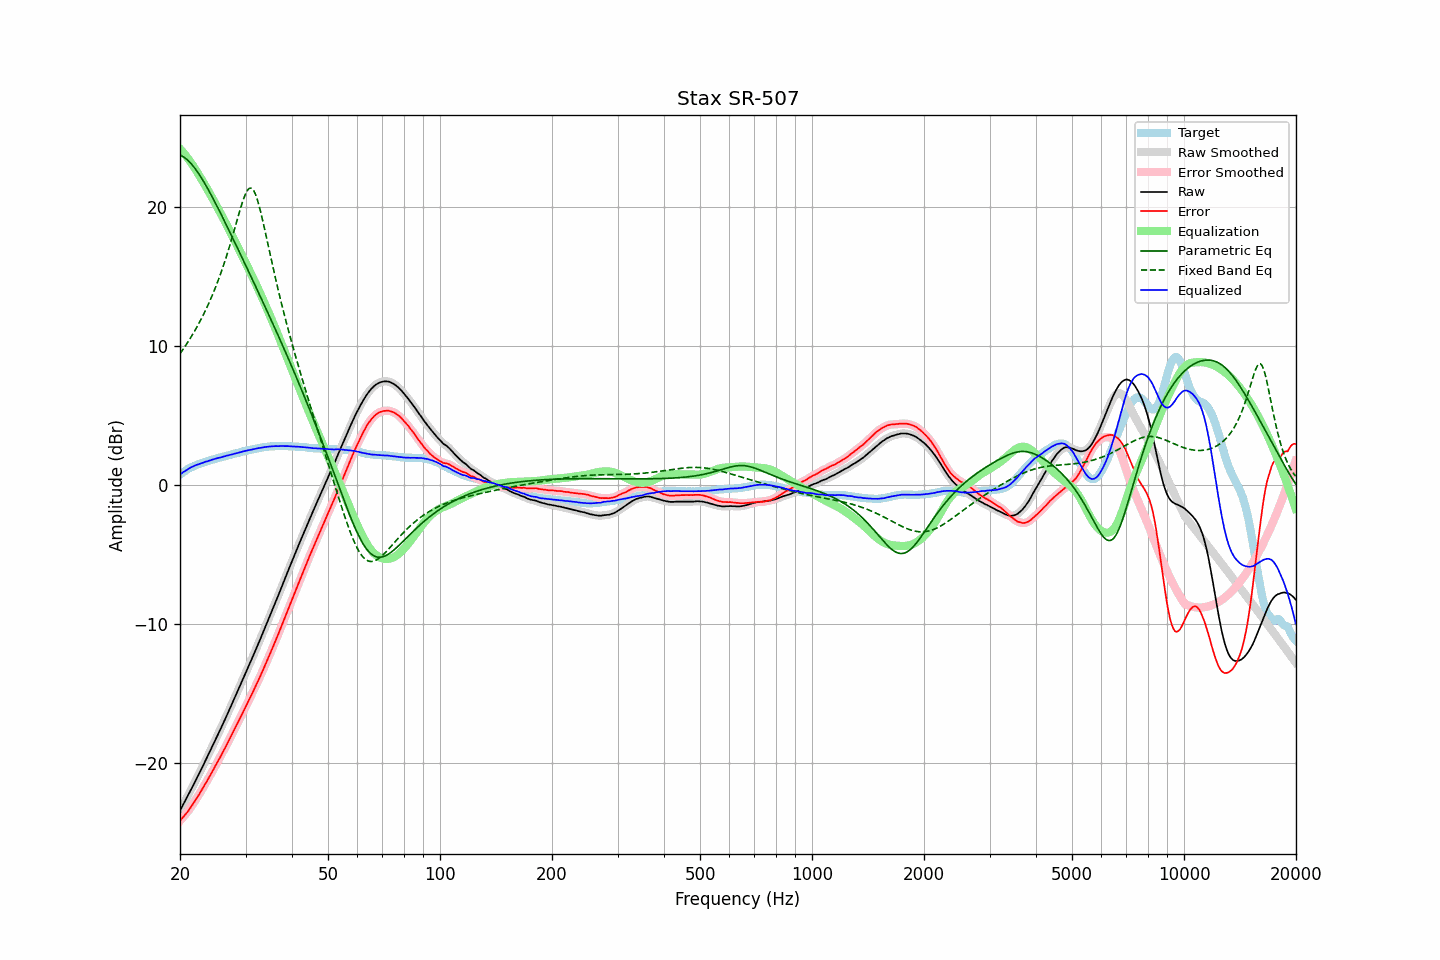

The data file committed next to this chart (first rows):
frequency, raw, error, smoothed, error_smoothed, equalization, parametric_eq, fixed_band_eq, equalized_raw, equalized_smoothed, target
20.00, -23.42, -24.15, -23.42, -24.15, 24.15, 23.70, 9.42, 0.73, 0.74, 0.73
20.20, -23.20, -24.02, -23.20, -24.02, 24.02, 23.65, 9.59, 0.82, 0.82, 0.82
20.40, -22.98, -23.88, -22.99, -23.89, 23.89, 23.58, 9.75, 0.91, 0.90, 0.90
20.61, -22.77, -23.74, -22.77, -23.75, 23.75, 23.50, 9.92, 0.98, 0.98, 0.97
20.81, -22.55, -23.61, -22.55, -23.61, 23.60, 23.41, 10.10, 1.06, 1.05, 1.06
21.02, -22.33, -23.47, -22.33, -23.46, 23.45, 23.31, 10.28, 1.12, 1.13, 1.14
21.23, -22.10, -23.30, -22.10, -23.30, 23.29, 23.20, 10.46, 1.20, 1.20, 1.20
21.44, -21.87, -23.13, -21.87, -23.13, 23.13, 23.07, 10.65, 1.27, 1.26, 1.26
21.66, -21.65, -22.96, -21.64, -22.96, 22.96, 22.94, 10.84, 1.31, 1.32, 1.31
21.87, -21.42, -22.78, -21.42, -22.78, 22.79, 22.79, 11.03, 1.37, 1.37, 1.36
22.09, -21.19, -22.60, -21.19, -22.60, 22.60, 22.64, 11.24, 1.42, 1.41, 1.41
22.31, -20.96, -22.42, -20.96, -22.42, 22.42, 22.47, 11.44, 1.46, 1.46, 1.46
22.54, -20.73, -22.23, -20.73, -22.23, 22.23, 22.30, 11.66, 1.49, 1.50, 1.50
22.76, -20.50, -22.04, -20.50, -22.04, 22.04, 22.12, 11.88, 1.54, 1.54, 1.54
22.99, -20.27, -21.84, -20.27, -21.84, 21.84, 21.93, 12.10, 1.57, 1.58, 1.57
23.22, -20.03, -21.64, -20.03, -21.64, 21.65, 21.74, 12.33, 1.62, 1.62, 1.61
23.45, -19.79, -21.44, -19.79, -21.44, 21.45, 21.54, 12.57, 1.66, 1.66, 1.65
23.69, -19.56, -21.25, -19.56, -21.25, 21.25, 21.34, 12.82, 1.69, 1.69, 1.69
23.92, -19.32, -21.05, -19.32, -21.05, 21.05, 21.13, 13.07, 1.73, 1.73, 1.73
24.16, -19.08, -20.86, -19.08, -20.85, 20.84, 20.92, 13.33, 1.76, 1.76, 1.78
24.40, -18.83, -20.64, -18.83, -20.64, 20.63, 20.70, 13.60, 1.81, 1.80, 1.81
24.65, -18.59, -20.42, -18.59, -20.42, 20.42, 20.48, 13.88, 1.83, 1.84, 1.83
24.89, -18.34, -20.20, -18.34, -20.20, 20.21, 20.26, 14.16, 1.88, 1.88, 1.86
25.14, -18.10, -20.00, -18.09, -19.99, 20.00, 20.03, 14.46, 1.90, 1.91, 1.90
25.39, -17.84, -19.78, -17.85, -19.78, 19.79, 19.80, 14.77, 1.94, 1.94, 1.93
25.65, -17.61, -19.58, -17.61, -19.57, 19.57, 19.57, 15.08, 1.96, 1.96, 1.97
25.91, -17.36, -19.36, -17.36, -19.36, 19.35, 19.34, 15.41, 1.99, 1.99, 1.99
26.16, -17.11, -19.13, -17.11, -19.14, 19.14, 19.11, 15.75, 2.03, 2.02, 2.02
26.43, -16.86, -18.92, -16.86, -18.92, 18.92, 18.87, 16.10, 2.05, 2.06, 2.06
26.69, -16.60, -18.69, -16.60, -18.69, 18.70, 18.64, 16.46, 2.10, 2.09, 2.09
26.96, -16.35, -18.47, -16.35, -18.47, 18.47, 18.40, 16.83, 2.12, 2.12, 2.12
27.23, -16.09, -18.24, -16.09, -18.24, 18.24, 18.16, 17.21, 2.15, 2.15, 2.15
27.50, -15.84, -18.02, -15.84, -18.02, 18.02, 17.92, 17.60, 2.17, 2.18, 2.18
27.77, -15.58, -17.78, -15.58, -17.79, 17.79, 17.68, 18.00, 2.21, 2.21, 2.20
28.05, -15.32, -17.56, -15.32, -17.55, 17.56, 17.44, 18.41, 2.24, 2.24, 2.24
28.33, -15.06, -17.32, -15.06, -17.32, 17.32, 17.20, 18.82, 2.27, 2.27, 2.26
28.62, -14.79, -17.08, -14.79, -17.09, 17.09, 16.96, 19.23, 2.30, 2.30, 2.29
28.90, -14.53, -16.86, -14.53, -16.86, 16.86, 16.72, 19.63, 2.33, 2.33, 2.33
29.19, -14.27, -16.62, -14.27, -16.63, 16.62, 16.47, 20.01, 2.35, 2.36, 2.35
29.48, -14.00, -16.40, -14.00, -16.39, 16.39, 16.23, 20.37, 2.39, 2.39, 2.40
29.78, -13.74, -16.15, -13.74, -16.15, 16.16, 15.99, 20.70, 2.41, 2.42, 2.41
30.08, -13.47, -15.92, -13.47, -15.92, 15.92, 15.74, 20.97, 2.45, 2.45, 2.44
30.38, -13.21, -15.68, -13.21, -15.68, 15.69, 15.50, 21.17, 2.47, 2.47, 2.47
30.68, -12.95, -15.45, -12.95, -15.45, 15.45, 15.25, 21.30, 2.50, 2.50, 2.50
30.99, -12.69, -15.21, -12.69, -15.21, 15.21, 15.01, 21.33, 2.52, 2.52, 2.52
31.30, -12.43, -14.97, -12.43, -14.98, 14.97, 14.76, 21.27, 2.54, 2.54, 2.54
31.61, -12.16, -14.73, -12.16, -14.73, 14.73, 14.52, 21.11, 2.57, 2.57, 2.57
31.93, -11.89, -14.48, -11.89, -14.48, 14.49, 14.27, 20.86, 2.59, 2.59, 2.59
32.24, -11.62, -14.23, -11.62, -14.24, 14.24, 14.02, 20.54, 2.62, 2.62, 2.61
32.57, -11.35, -13.99, -11.35, -13.99, 13.99, 13.78, 20.14, 2.64, 2.64, 2.64
32.89, -11.08, -13.74, -11.07, -13.74, 13.73, 13.53, 19.70, 2.66, 2.66, 2.66
33.22, -10.80, -13.48, -10.80, -13.48, 13.48, 13.28, 19.22, 2.68, 2.68, 2.68
33.55, -10.52, -13.22, -10.52, -13.22, 13.22, 13.03, 18.71, 2.70, 2.70, 2.70
33.89, -10.24, -12.95, -10.24, -12.95, 12.96, 12.78, 18.18, 2.72, 2.72, 2.71
34.23, -9.96, -12.69, -9.96, -12.69, 12.69, 12.53, 17.65, 2.73, 2.73, 2.73
34.57, -9.68, -12.42, -9.68, -12.42, 12.43, 12.28, 17.12, 2.75, 2.74, 2.74
34.92, -9.40, -12.15, -9.40, -12.16, 12.16, 12.02, 16.59, 2.75, 2.75, 2.75
35.27, -9.12, -11.89, -9.12, -11.88, 11.88, 11.77, 16.06, 2.76, 2.76, 2.77
35.62, -8.84, -11.60, -8.84, -11.61, 11.61, 11.52, 15.55, 2.77, 2.77, 2.76
35.97, -8.56, -11.33, -8.56, -11.33, 11.33, 11.26, 15.04, 2.77, 2.77, 2.77
... 635 more rows
